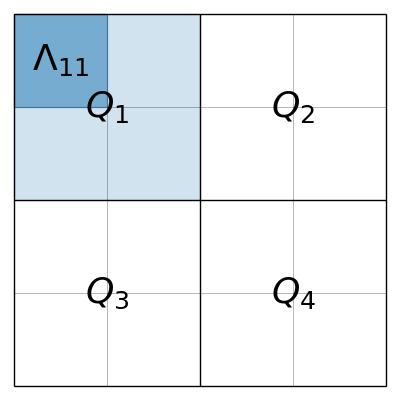

Write the Python code that produced this figure. (Note: this script raises an exception after producing the figure.)
import matplotlib.pyplot as plt
from matplotlib.patches import Rectangle
import numpy as np

fig = plt.figure(figsize=(3.8, 3.8))

ax = fig.add_axes([0, 0, 1, 1])

ax.set_xlim(-0.01, 1.01)
ax.set_ylim(-0.01, 1.01)
ax.set_axis_off()


sub_pixel = Rectangle(
    (0, 0.75), width=0.25, height=0.25, color="tab:blue", alpha=0.5
)
ax.add_patch(sub_pixel)

pixel = Rectangle(
    (0, 0.5), width=0.5, height=0.5, color="tab:blue", alpha=0.2
)
ax.add_patch(pixel)

x = np.linspace(0, 1, 5)
ax.vlines(x=x, ymin=0, ymax=1, color="black", lw=0.5, alpha=0.4)

y = np.linspace(0, 1, 5)
ax.hlines(y=y, xmin=0, xmax=1, color="black", lw=0.5, alpha=0.4)

x = np.linspace(0, 1, 3)
ax.vlines(x=x, ymin=0, ymax=1, color="black", lw=1)

y = np.linspace(0, 1, 3)
ax.hlines(y=y, xmin=0, xmax=1, color="black", lw=1)


ax.text(0.25, 0.75, "$Q_1$", va="center", ha="center", size=26)
ax.text(0.75, 0.75, "$Q_2$", va="center", ha="center", size=26)
ax.text(0.25, 0.25, "$Q_3$", va="center", ha="center", size=26)
ax.text(0.75, 0.25, "$Q_4$", va="center", ha="center", size=26)
ax.text(0.125, 0.875, "$\Lambda_{11}$", va="center", ha="center", size=26)

plt.savefig("../images/ms-levels.png", dpi=300, facecolor="white")
